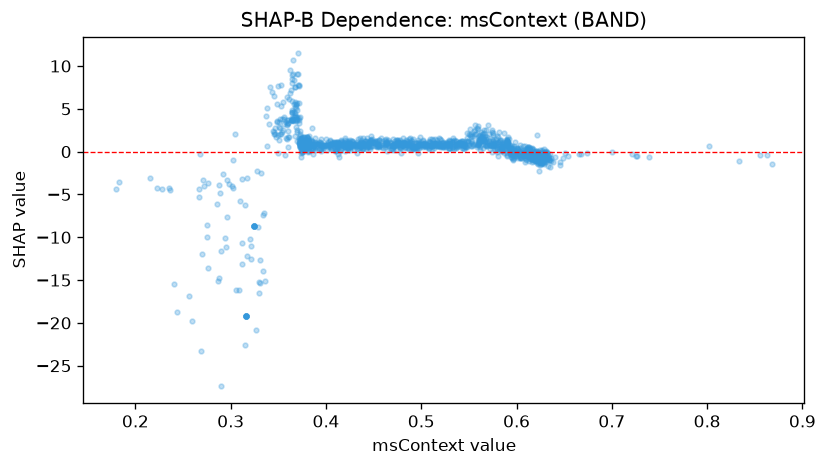

The table this chart was drawn from, first rows:
feature_value, shap_value
0.624, -0.9527
0.4773, 1.343
0.626, -0.8711
0.6037, 0.8265
0.5577, 2.034
0.507, 0.6853
0.5947, 0.6885
0.3713, 5.638
0.5197, 1.493
0.497, 1.306
0.364, 8.958
0.401, 0.7478
0.5182, 1.608
0.4243, 1.083
0.3787, 1.114
0.3408, 7.531
0.4345, 0.7635
0.4812, 1.64
0.4123, 0.847
0.5263, 1.022
0.558, 2.797
0.3965, 0.4776
0.2873, -14.78
0.4117, 1.111
0.4363, 1.13
0.605, -0.1393
0.6133, 0.2983
0.4837, 0.9442
0.353, 2.061
0.6313, -0.5927
0.614, 0.3873
0.3803, 0.9635
0.5552, 2.431
0.5763, 0.6723
0.6162, -0.2097
0.627, -0.786
0.523, 1.164
0.4322, 1.144
0.5915, 0.9931
0.6097, -0.3585
0.4875, 0.7986
0.3683, 3.772
0.4745, 0.8722
0.3632, 3.784
0.4123, 0.9534
0.3692, 2.511
0.6248, -1.119
0.3792, 1.259
0.3955, 0.6652
0.3905, 1.003
0.6095, -1.013
0.3593, 3.708
0.564, 1.367
0.3647, 4.904
0.6133, 0.06085
0.619, -0.9841
0.5435, 0.481
0.4453, 0.6254
0.561, 1.388
0.4232, 0.3809
... 1,378 more rows
